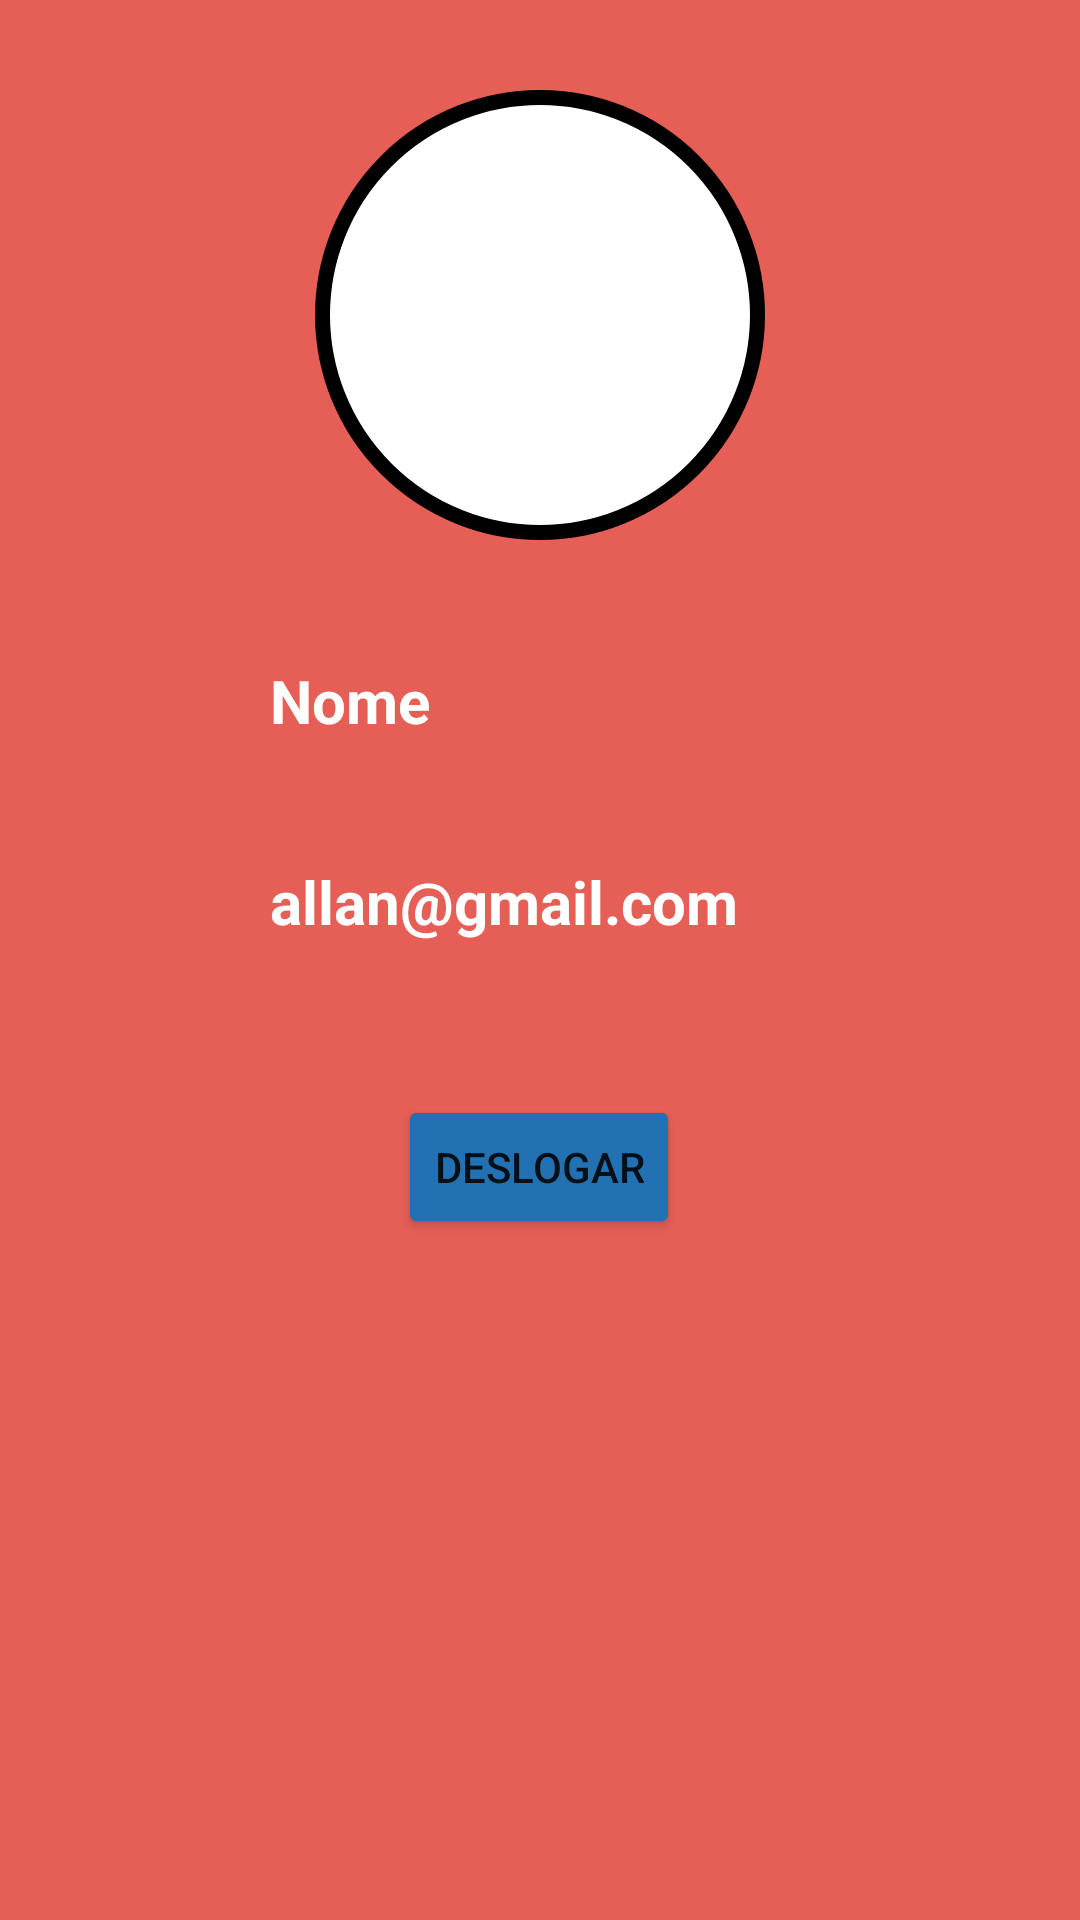

Android layout source for this screen:
<!-- AndroidManifest.xml: application theme Theme.CloneInformeTqJava -->
<!-- res/layout/activity_meu_perfil.xml -->
<?xml version="1.0" encoding="utf-8"?>
<androidx.constraintlayout.widget.ConstraintLayout xmlns:android="http://schemas.android.com/apk/res/android"
    xmlns:app="http://schemas.android.com/apk/res-auto"
    xmlns:tools="http://schemas.android.com/tools"
    android:id="@+id/fundomeuperfil"
    android:layout_width="match_parent"
    android:layout_height="match_parent"
    android:background="#E55F56"
    tools:context=".MeuPerfilActivity">

    <View
        android:id="@+id/containerUser"
        android:layout_width="150dp"
        android:layout_height="150dp"
        android:layout_marginTop="30dp"
        android:background="@drawable/container_user"
        app:layout_constraintStart_toStartOf="parent"
        app:layout_constraintEnd_toEndOf="parent"
        app:layout_constraintTop_toTopOf="parent">
    </View>

    <ImageView
        android:layout_width="100dp"
        android:layout_height="100dp"
        android:src="@drawable/ic_user"
        app:layout_constraintStart_toStartOf="@id/containerUser"
        app:layout_constraintEnd_toEndOf="@id/containerUser"
        app:layout_constraintTop_toTopOf="@id/containerUser"
        app:layout_constraintBottom_toBottomOf="@id/containerUser">
    </ImageView>

    <ImageView
        android:id="@+id/iconeUser"
        android:layout_width="50dp"
        android:layout_height="50dp"
        android:src="@drawable/ic_user"
        android:layout_marginLeft="20dp"
        android:layout_marginTop="30dp"
        app:layout_constraintTop_toBottomOf="@id/containerUser"
        app:layout_constraintStart_toStartOf="parent">

    </ImageView>

    <TextView
        android:id="@+id/textnomeusuario"
        android:layout_width="wrap_content"
        android:layout_height="wrap_content"
        android:text="Nome"
        android:textColor="@color/white"
        android:textSize="20sp"
        android:textStyle="bold"
        android:layout_marginTop="40dp"
        android:layout_marginLeft="20dp"
        app:layout_constraintTop_toBottomOf="@id/containerUser"
        app:layout_constraintStart_toEndOf="@id/iconeUser"></TextView>

    <ImageView
        android:id="@+id/iconeEmail"
        android:layout_width="50dp"
        android:layout_height="50dp"
        android:src="@drawable/ic_email"
        android:layout_marginLeft="20dp"
        android:layout_marginTop="20dp"
        app:layout_constraintTop_toBottomOf="@id/iconeUser"
        app:layout_constraintStart_toStartOf="parent">

    </ImageView>

    <TextView
        android:id="@+id/textEmailUsuario"
        android:layout_width="wrap_content"
        android:layout_height="wrap_content"
        android:text="allan@gmail.com"
        android:textColor="@color/white"
        android:textSize="20sp"
        android:textStyle="bold"
        android:layout_marginTop="40dp"
        android:layout_marginLeft="20dp"
        app:layout_constraintTop_toBottomOf="@id/textnomeusuario"
        app:layout_constraintStart_toEndOf="@id/iconeEmail"></TextView>

    <Button
        android:id="@+id/btndeslogar"
        android:layout_width="wrap_content"
        android:layout_height="wrap_content"
        android:layout_marginStart="149dp"
        android:layout_marginTop="51dp"
        android:layout_marginEnd="150dp"
        android:backgroundTint="#2271B3"
        android:text="Deslogar"
        app:layout_constraintEnd_toEndOf="parent"
        app:layout_constraintStart_toStartOf="parent"
        app:layout_constraintTop_toBottomOf="@+id/textEmailUsuario" />


</androidx.constraintlayout.widget.ConstraintLayout>
<!-- resources referenced by this layout -->
<resources>
  <!-- drawable container_user (drawable) -->
  <?xml version="1.0" encoding="utf-8"?>
  <shape xmlns:android="http://schemas.android.com/apk/res/android">
      <solid android:color="@color/white"/>
      <corners android:radius="100dp"/>
      <stroke android:color="@color/black" android:width="5dp"></stroke>
  </shape>
  <style name="Theme.CloneInformeTqJava" parent="Theme.MaterialComponents.DayNight.DarkActionBar">
          
          <item name="colorPrimary">@color/purple_500</item>
          <item name="colorPrimaryVariant">@color/purple_700</item>
          <item name="colorOnPrimary">@color/white</item>
          
          <item name="colorSecondary">@color/teal_200</item>
          <item name="colorSecondaryVariant">@color/teal_700</item>
          <item name="colorOnSecondary">@color/black</item>
          
          <item name="android:statusBarColor" tools:targetApi="l">?attr/colorPrimaryVariant</item>
          
      </style>
  <!-- not gathered from this repository: default colours our renderer supplied (Android Studio template values) -->
  <color name="purple_500">#FF6200EE</color>
  <color name="purple_700">#FF3700B3</color>
  <color name="teal_200">#FF03DAC5</color>
  <color name="teal_700">#FF018786</color>
  <color name="black">#FF000000</color>
  <color name="white">#FFFFFFFF</color>
</resources>
